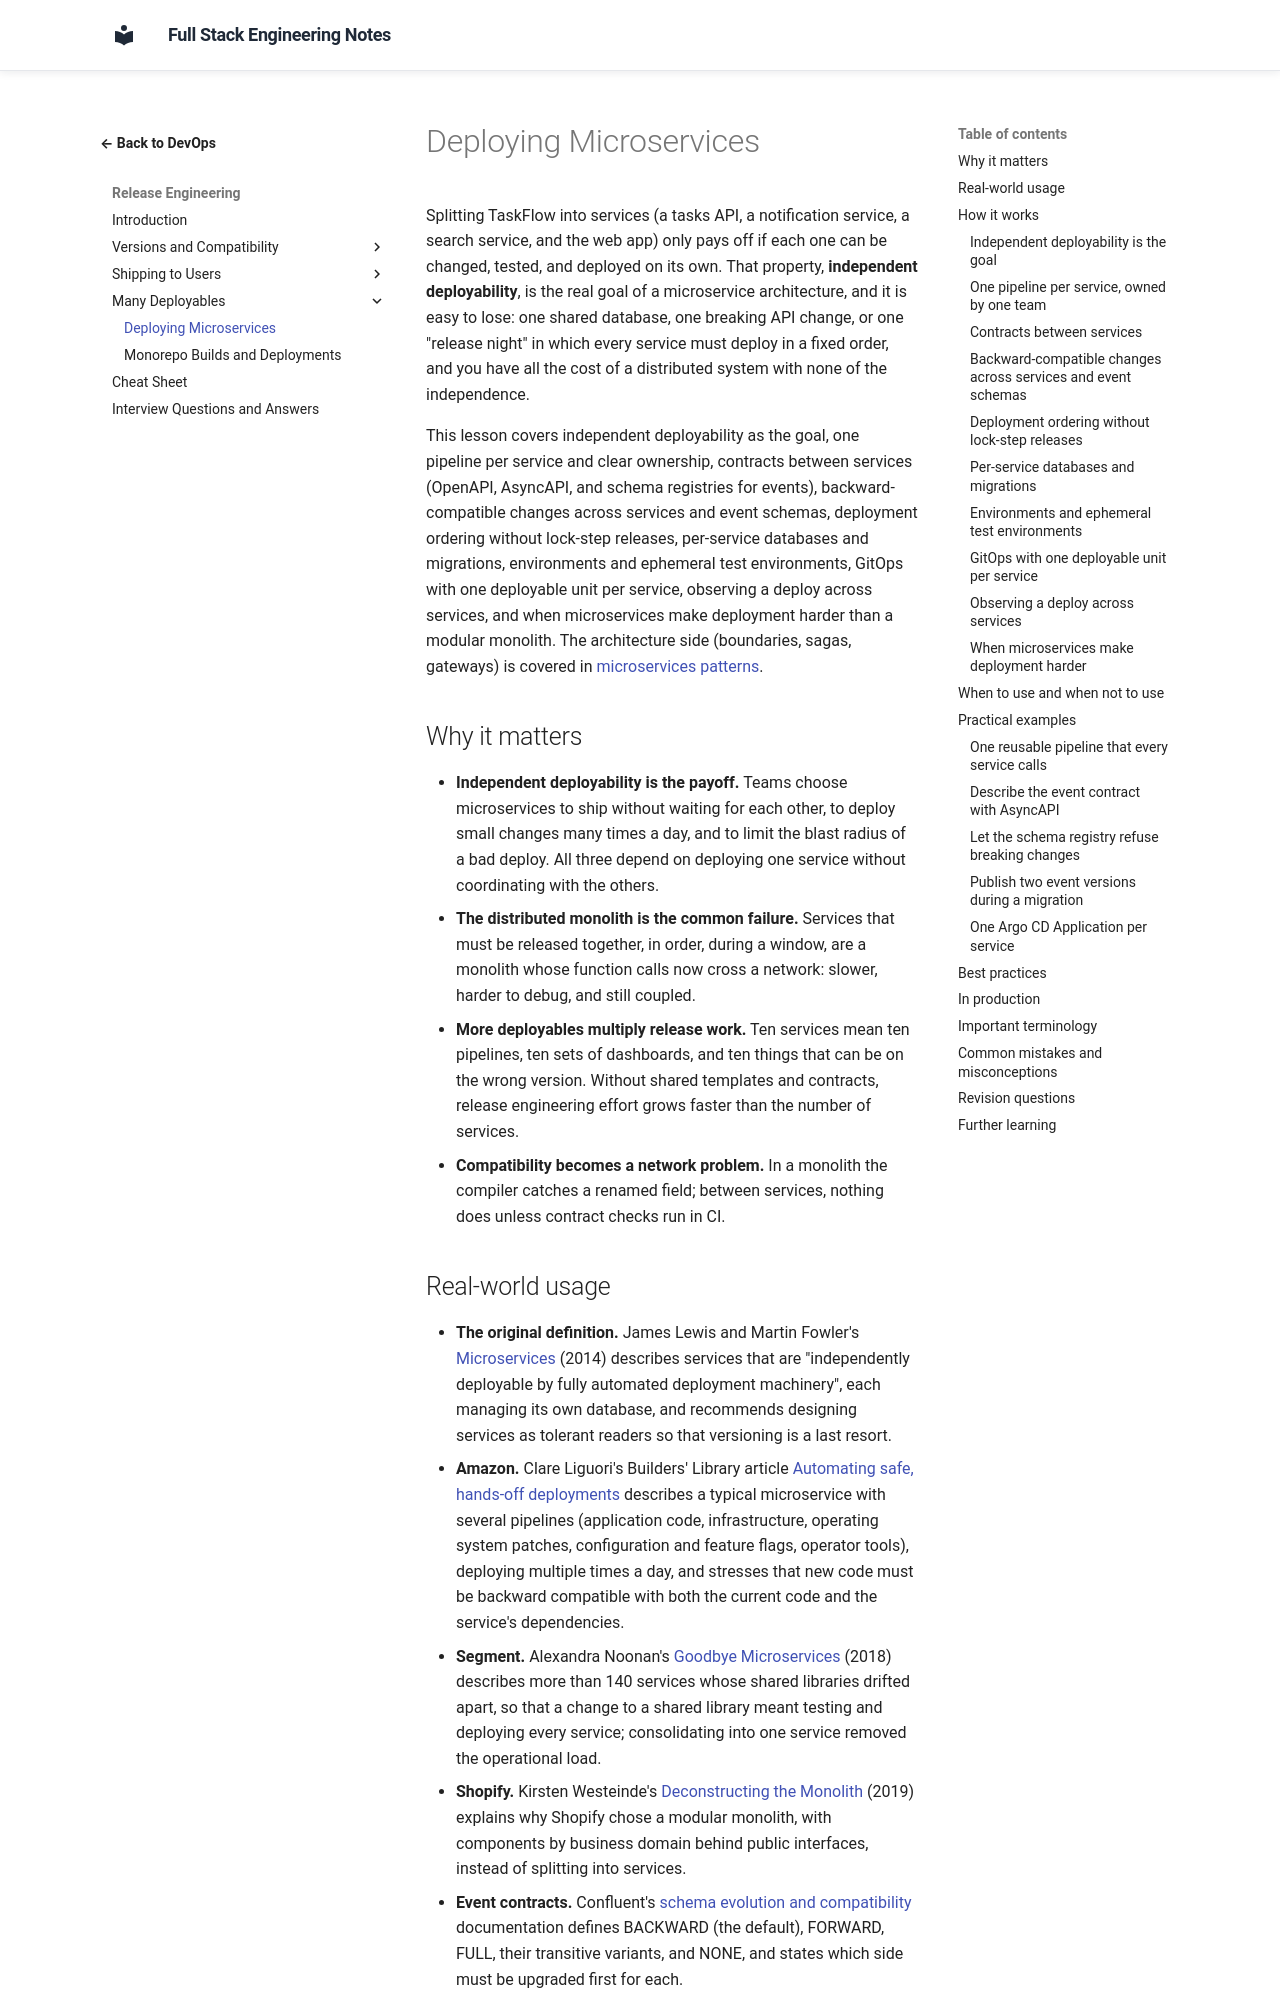

repository: murthy-satti/fullstack-notes · page: 08-devops-and-deployment/release-engineering/deploying-microservices/index.html · generator: mkdocs

# Deploying Microservices

Splitting TaskFlow into services (a tasks API, a notification service, a
search service, and the web app) only pays off if each one can be
changed, tested, and deployed on its own. That property, **independent
deployability**, is the real goal of a microservice architecture, and it
is easy to lose: one shared database, one breaking API change, or one
"release night" in which every service must deploy in a fixed order, and
you have all the cost of a distributed system with none of the
independence.

This lesson covers independent deployability as the goal, one pipeline
per service and clear ownership, contracts between services (OpenAPI,
AsyncAPI, and schema registries for events), backward-compatible changes
across services and event schemas, deployment ordering without lock-step
releases, per-service databases and migrations, environments and
ephemeral test environments, GitOps with one deployable unit per service,
observing a deploy across services, and when microservices make
deployment harder than a modular monolith. The architecture side
(boundaries, sagas, gateways) is covered in
[microservices patterns](../../05-application-architecture/software-architecture/microservices-patterns.md).

## Why it matters

- **Independent deployability is the payoff.** Teams choose microservices
  to ship without waiting for each other, to deploy small changes many
  times a day, and to limit the blast radius of a bad deploy. All three
  depend on deploying one service without coordinating with the others.
- **The distributed monolith is the common failure.** Services that must
  be released together, in order, during a window, are a monolith whose
  function calls now cross a network: slower, harder to debug, and still
  coupled.
- **More deployables multiply release work.** Ten services mean ten
  pipelines, ten sets of dashboards, and ten things that can be on the
  wrong version. Without shared templates and contracts, release
  engineering effort grows faster than the number of services.
- **Compatibility becomes a network problem.** In a monolith the compiler
  catches a renamed field; between services, nothing does unless contract
  checks run in CI.
